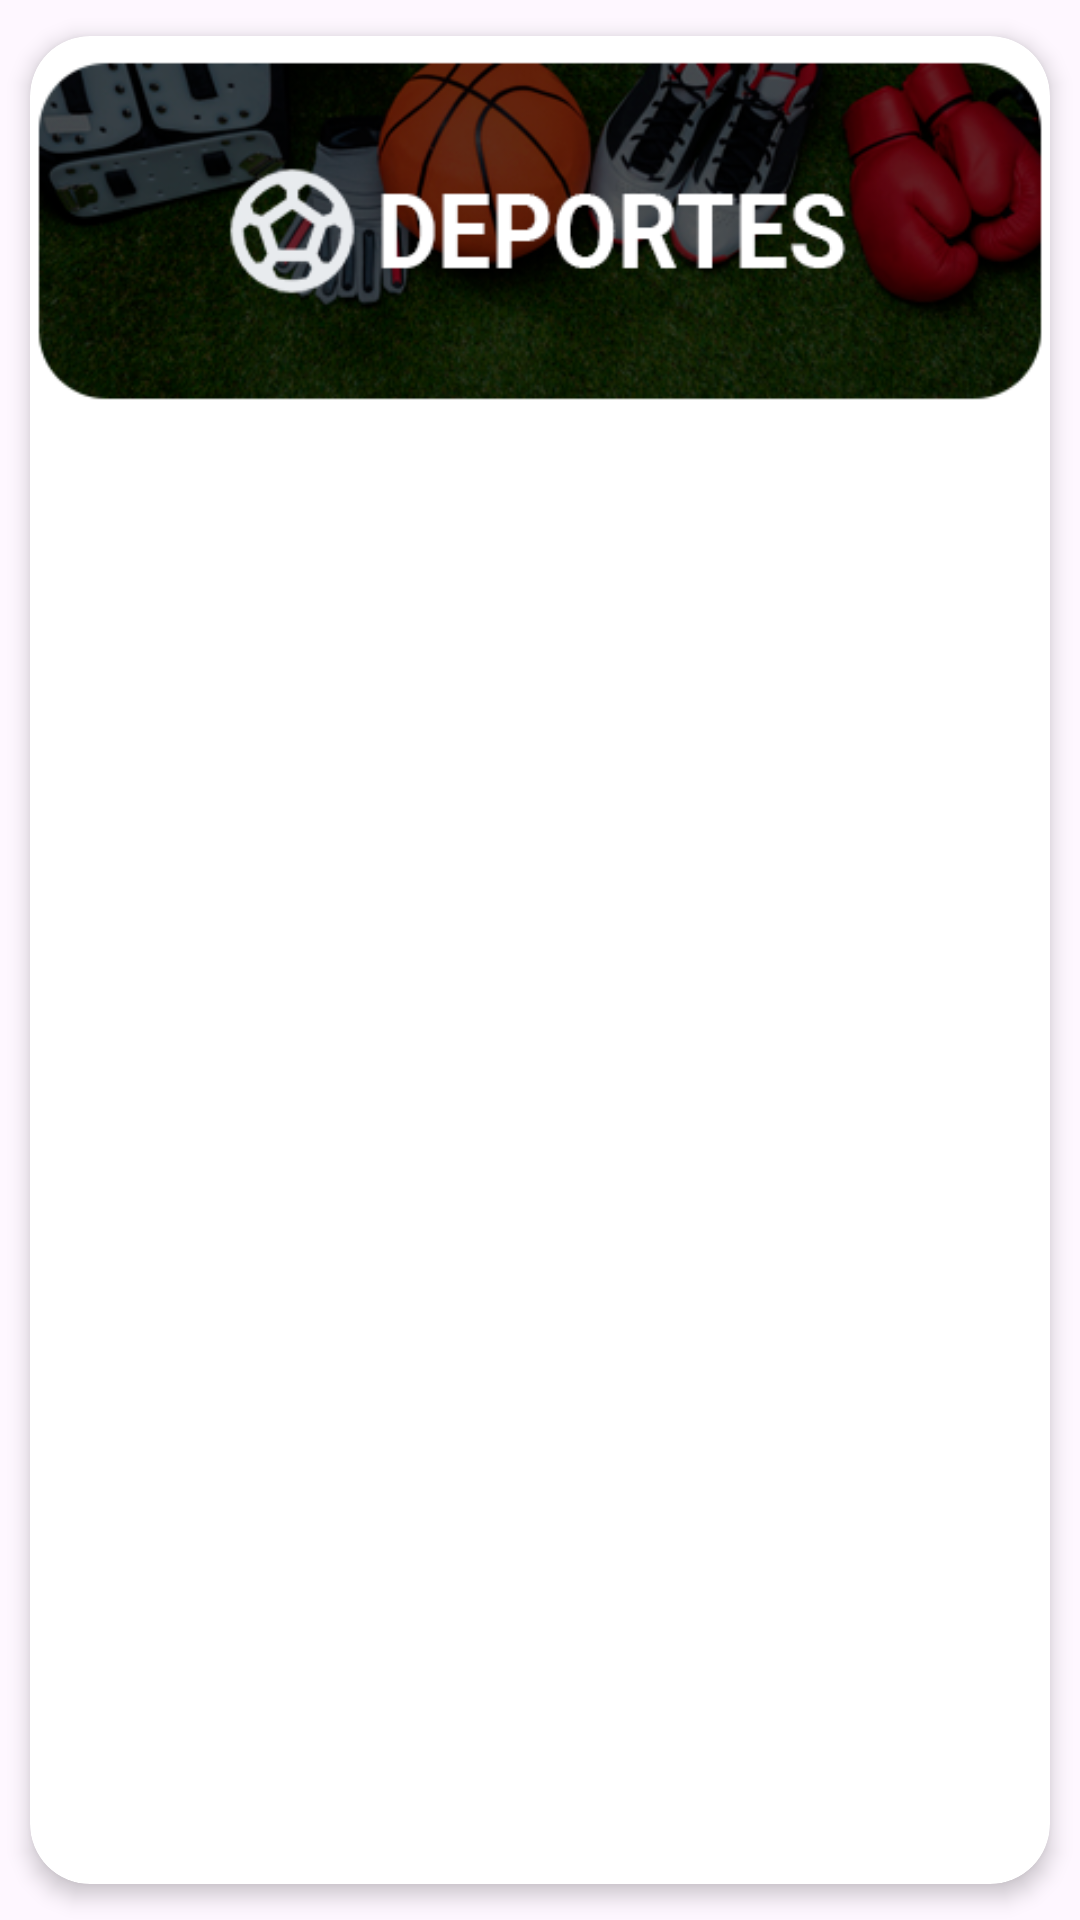

The Android layout XML behind this screen, and the referenced resources:
<!-- AndroidManifest.xml: application theme Theme.G07Occasio -->
<!-- res/layout/recycler_card_categorias.xml -->
<?xml version="1.0" encoding="utf-8"?>
<androidx.cardview.widget.CardView
    xmlns:android="http://schemas.android.com/apk/res/android"
    xmlns:app="http://schemas.android.com/apk/res-auto"
    android:id="@+id/cv"
    android:layout_width="match_parent"
    android:layout_height="wrap_content"
    android:animateLayoutChanges="true"
    android:clickable="true"
    android:focusable="true"
    app:cardCornerRadius="20dp"
    app:cardElevation="4dp"
    app:cardUseCompatPadding="true">

    <LinearLayout
        android:layout_width="match_parent"
        android:layout_height="wrap_content"
        android:animateLayoutChanges="true"
        android:orientation="vertical">

        <ImageButton
            android:id="@+id/ib_deportes"
            android:layout_width="match_parent"
            android:layout_height="130dp"
            android:scaleType="fitCenter"
            android:background="@android:color/transparent"
            android:contentDescription="Botón Deportes"
            app:srcCompat="@drawable/cate_deportes" />


    </LinearLayout>

</androidx.cardview.widget.CardView>
<!-- resources referenced by this layout -->
<resources>
  <!-- drawable cate_deportes: png bitmap (drawable, 120780 bytes) -->
  <style name="Theme.G07Occasio" parent="Base.Theme.G07Occasio" />
  <style name="Base.Theme.G07Occasio" parent="Theme.Material3.DayNight.NoActionBar">
          
          
      </style>
</resources>
